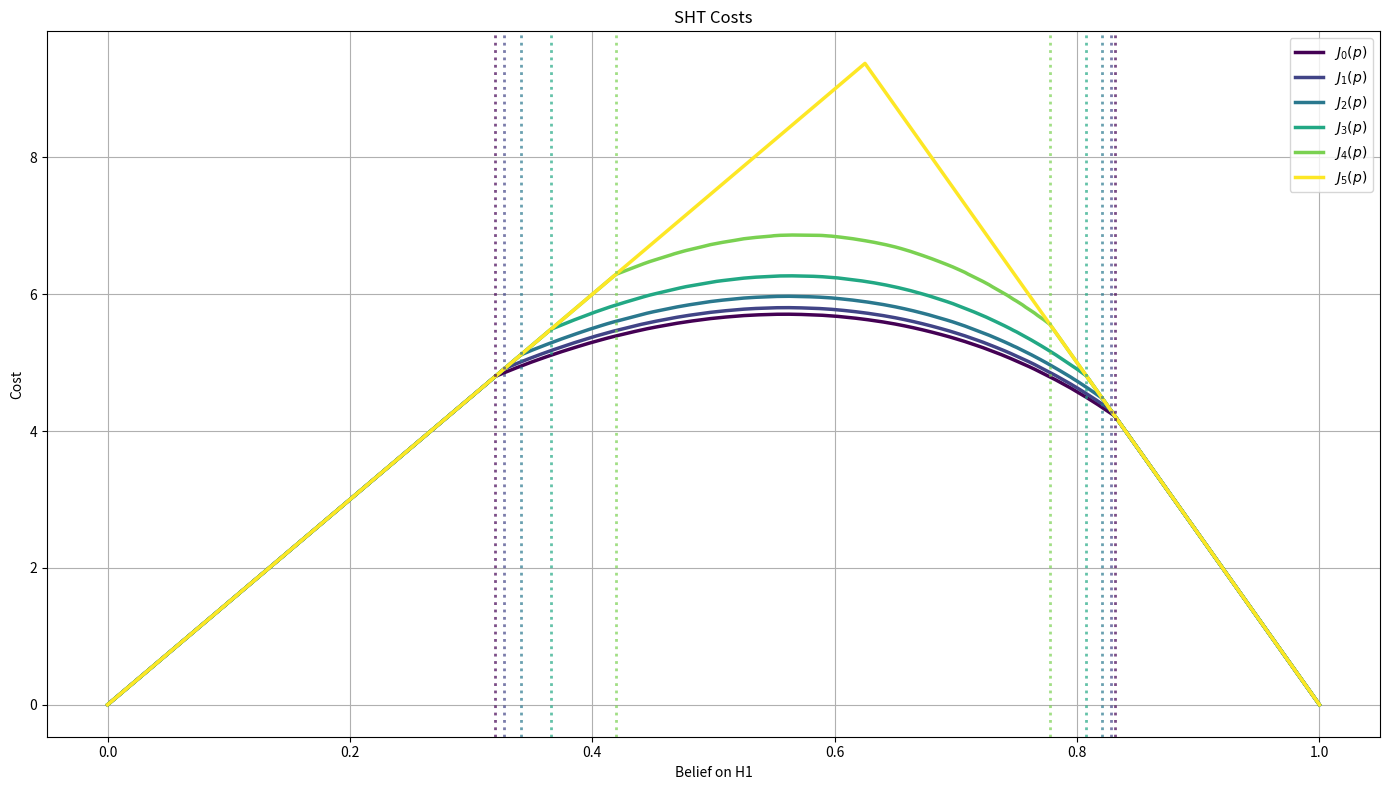
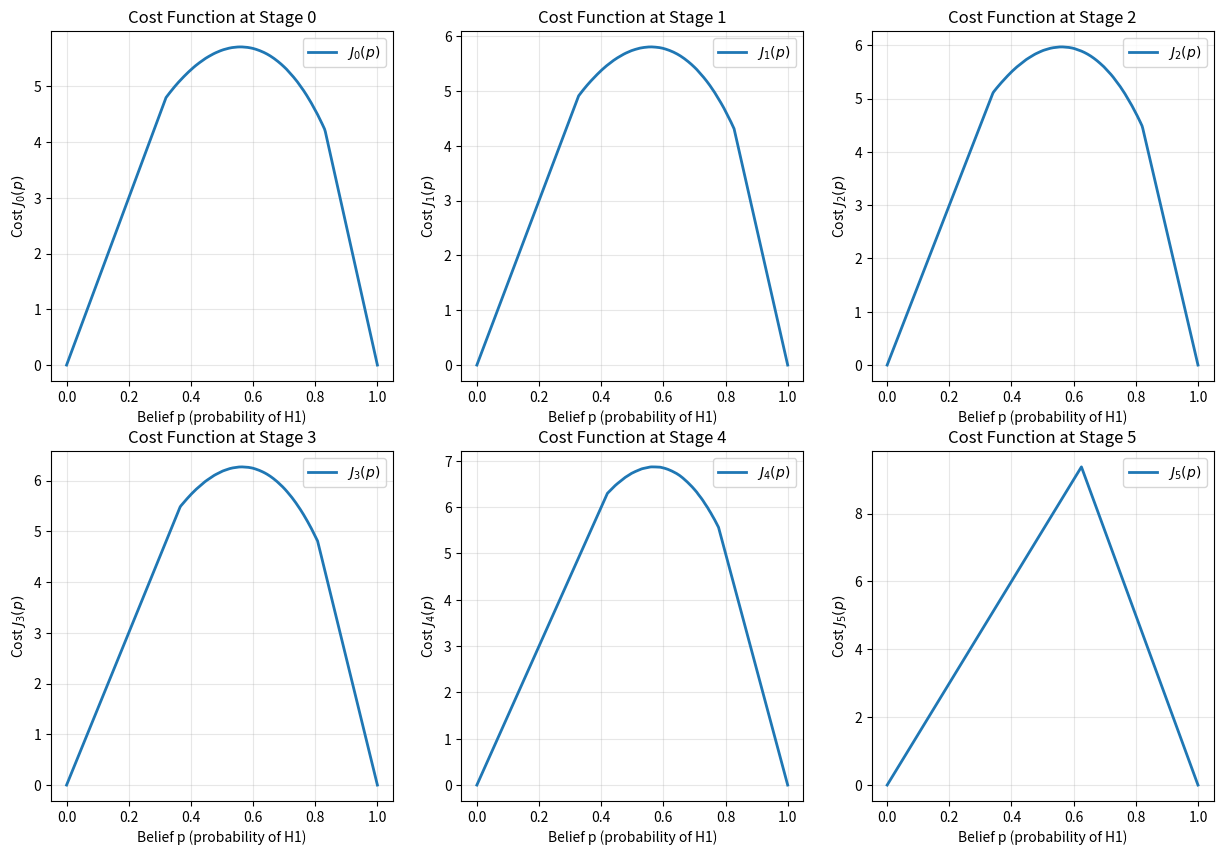

The script that saved these images, in order:
import numpy as np
import matplotlib.pyplot as plt
from tqdm import tqdm
import csv

f_0 = lambda y: np.exp(-0.5 * y**2) / np.sqrt(2 * np.pi)
f_1 = lambda y: np.exp(-0.5 * (y - 1)**2) / np.sqrt(2 * np.pi)
l_0 = 25
l_1 = 15
C = 1
N = 5

def compute_cost_functions(N, p_values):
    n_p = len(p_values)
    n_samples = 1000
    y_vals = np.linspace(-5, 6, n_samples)

    f_0 = np.exp(-0.5 * y_vals**2) / np.sqrt(2 * np.pi)
    f_1 = np.exp(-0.5 * (y_vals - 1)**2) / np.sqrt(2 * np.pi)

    J = {}
    A = {}
    J[N] = np.minimum((1 - p_values) * l_0, p_values * l_1)
    for k in tqdm(range(N-1, -1, -1), desc="Computing stages backwards", total=N):
        J_next = J[k+1]

        J_k = np.zeros(n_p)
        A_k = np.zeros(n_p)

        for i, p in enumerate(p_values):
            expected_future = 0
            for j, y in enumerate(y_vals):
                num = p * f_1[j]
                denom = p * f_1[j] + (1 - p) * f_0[j]
                p_new = num / denom
                idx_new = np.argmin(np.abs(p_values - p_new))
                future_cost = J_next[idx_new]
                expected_future += future_cost * denom

            dy = y_vals[1] - y_vals[0]
            expected_future *= dy
            A_k[i] = expected_future

            stop_cost = min((1 - p) * l_0, p * l_1)
            continue_cost = C + expected_future

            J_k[i] = min(stop_cost, continue_cost)

        J[k] = J_k
        A[k] = A_k

    return J, A

print("Computing cost functions for the finite-horizon SHT problem...")
print(f"Parameters: lambda_0={l_0}, lambda_1={l_1}, C={C}, N={N}")
print()

p_values = np.linspace(0, 1, 401)
stages = range(N + 1)

results, A_values = compute_cost_functions(N, p_values)

with open('cost_functions.csv', 'w', newline='') as f:
    writer = csv.writer(f)
    writer.writerow(['p'] + [f'J_{k}' for k in stages])
    for i, p in enumerate(p_values):
        row = [p] + [results[k][i] for k in stages]
        writer.writerow(row)

print(f"Cost functions saved to 'cost_functions.csv'")

thresholds = {}
for k in range(N):
    stop_costs = np.minimum((1 - p_values) * l_0, p_values * l_1)
    continue_costs = C + A_values[k]
    diff = stop_costs - continue_costs
    sign_changes = np.where(np.diff(np.sign(diff)))[0]

    if len(sign_changes) >= 2:
        left_idx = sign_changes[0]
        right_idx = sign_changes[-1]

        if 'left' not in thresholds:
            thresholds['left'] = {}
        if 'right' not in thresholds:
            thresholds['right'] = {}

        thresholds['left'][k] = p_values[left_idx] + (p_values[left_idx+1] - p_values[left_idx]) * \
                                 abs(diff[left_idx]) / (abs(diff[left_idx]) + abs(diff[left_idx+1]))
        thresholds['right'][k] = p_values[right_idx] + (p_values[right_idx+1] - p_values[right_idx]) * \
                                  abs(diff[right_idx]) / (abs(diff[right_idx]) + abs(diff[right_idx+1]))

print("\nDecision thresholds:")
for k in range(N):
    left_val = thresholds.get('left', {}).get(k, None)
    right_val = thresholds.get('right', {}).get(k, None)
    if left_val is not None and right_val is not None:
        print(f"  Stage {k}: p in [{left_val:.4f}, {right_val:.4f}]")

fig, axes = plt.subplots(2, 3, figsize=(15, 10))
axes = axes.flatten()

for idx, k in enumerate(stages):
    if idx < len(axes):
        ax = axes[idx]
        ax.plot(p_values, results[k], linewidth=2, label=f'$J_{k}(p)$')
        ax.set_xlabel('Belief p (probability of H1)')
        ax.set_ylabel(f'Cost $J_{k}(p)$')
        ax.set_title(f'Cost Function at Stage {k}')
        ax.grid(True, alpha=0.3)
        ax.legend()

        if k in thresholds:
            ax.axvline(thresholds[k], color='r', linestyle='--', alpha=0.7, label=f'Threshold: {thresholds[k]:.3f}')
            ax.legend()

fig, ax = plt.subplots(figsize=(14, 8))
colors = plt.cm.viridis(np.linspace(0, 1, N + 1))
for k in stages:
    ax.plot(p_values, results[k], linewidth=2.5, label=f'$J_{k}(p)$', color=colors[k])
for k in range(N):
    left_val = thresholds.get('left', {}).get(k, None)
    right_val = thresholds.get('right', {}).get(k, None)
    
    if left_val is not None:
        ax.axvline(left_val, color=colors[k], linestyle=':', linewidth=2, alpha=0.7)
    if right_val is not None:
        ax.axvline(right_val, color=colors[k], linestyle=':', linewidth=2, alpha=0.7)

ax.set_xlabel('Belief on H1')
ax.set_ylabel('Cost')
ax.set_title('SHT Costs')
ax.grid(True)
ax.legend(loc='best')
plt.tight_layout()
plt.savefig('cost_functions_combined.png')
plt.close()

print("Combined plot saved to 'cost_functions_combined.png'")
